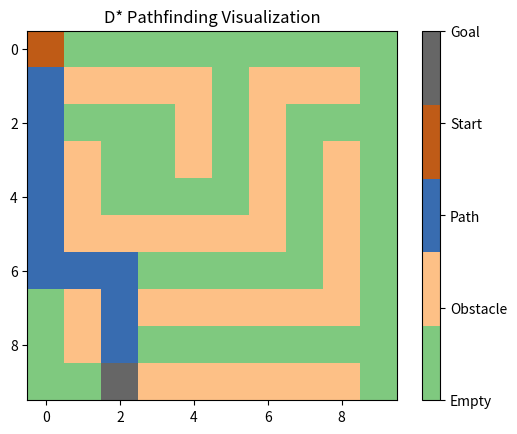

Here is the Python script that generated this plot:
import heapq
import matplotlib.pyplot as plt 
import numpy as np

# Define the A* algorithm
def a_star(grid, start, goal):
    def heuristic(a, b):
        return abs(a[0] - b[0]) + abs(a[1] - b[1])

    directions = [(0, 1), (1, 0), (0, -1), (-1, 0)]
    open_list = []
    heapq.heappush(open_list, (0, start))
    
    g_score = {start: 0}
    f_score = {start: heuristic(start, goal)}
    came_from = {}
    
    while open_list:
        _, current = heapq.heappop(open_list) 
        
        if current == goal: 
            path = []
            while current in came_from:  
                path.append(current) 
                current = came_from[current] 
            path.append(start) 
            path.reverse()  
            return path
        
        for direction in directions:
            neighbor = (current[0] + direction[0], current[1] + direction[1])
            
            if 0 <= neighbor[0] < len(grid) and 0 <= neighbor[1] < len(grid[0]) and grid[neighbor[0]][neighbor[1]] == 0:
                tentative_g_score = g_score[current] + 1
                
                if neighbor not in g_score or tentative_g_score < g_score[neighbor]:
                    came_from[neighbor] = current
                    g_score[neighbor] = tentative_g_score
                    f_score[neighbor] = tentative_g_score + heuristic(neighbor, goal)
                    heapq.heappush(open_list, (f_score[neighbor], neighbor))
    
    return None

# Visualization function with standard colors
def visualize_path(grid, path, start, goal):
    grid = np.array(grid)
    for (x, y) in path:
        grid[x, y] = 2  # Mark the path
    grid[start[1], start[1]] = 3 # Mark the start
    grid[goal[0], goal[1]] = 4  # Mark the goal
    
    # Define a custom color map
    cmap = plt.cm.get_cmap('Accent', 5)
    bounds = [0, 1, 2, 3, 4]
    norm = plt.Normalize(vmin=0, vmax=4)
     
    plt.imshow(grid, cmap=cmap, norm=norm)
    plt.colorbar(ticks=[0, 1, 2, 3, 4], format=plt.FuncFormatter(lambda val, loc: ['Empty', 'Obstacle', 'Path', 'Start', 'Goal'][int(val)]))
    plt.title("D* Pathfinding Visualization")
    plt.show()

# Example grid: 0 - walkable, 1 - obstacle
grid = [
    [0, 0, 0, 0, 0, 0, 0, 0, 0, 0],
    [0, 1, 1, 1, 1, 0, 1, 1, 1, 0],
    [0, 0, 0, 0, 1, 0, 1, 0, 0, 0],
    [0, 1, 0, 0, 1, 0, 1, 0, 1, 0],
    [0, 1, 0, 0, 0, 0, 1, 0, 1, 0],
    [0, 1, 1, 1, 1, 1, 1, 0, 1, 0],
    [0, 0, 0, 0, 0, 0, 0, 0, 1, 0],
    [0, 1, 0, 1, 1, 1, 1, 1, 1, 0],
    [0, 1, 0, 0, 0, 0, 0, 0, 0, 0],
    [0, 0, 0, 1, 1, 1, 1, 1, 1, 0]
]

# Define start and goal positions
start = (0, 0)
goal = (9, 2)

# Run the A* algorithm
path = a_star(grid, start, goal)
 
if path:
    print("Path found:", path)
    visualize_path(grid, path, start, goal)
else:
    print("No path found")